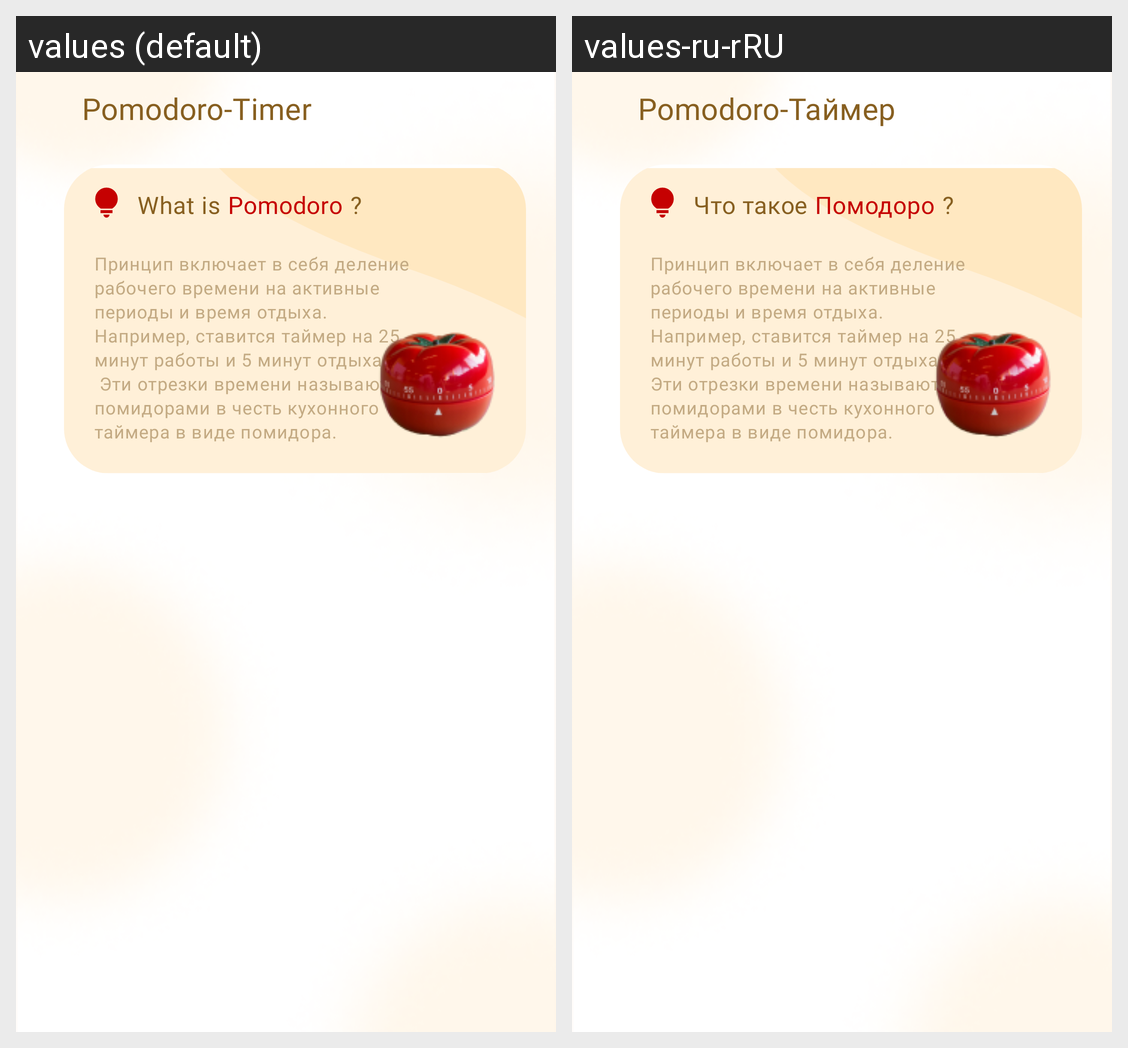

The Android screen above is rendered under two locales of the same app. Produce the string resources it draws, with the default and per-locale values.
Android screen res/layout/fragment_choose_time.xml rendered under 2 locales, left to right: values (default), values-ru-rRU. Device: Nexus 5 (rendered at 1080×1920; each locale shown at half size, 540×960, under a caption strip naming it); theme Theme.Mindall.
Strings drawn on this screen, with the default value and each locale's value (text and hints the layout hard-codes, and strings that could not be matched under every locale, appear in the picture but are not listed):

pomodoro_timer
  values: Pomodoro-Timer
  values-ru-rRU: Pomodoro-Таймер

what_is
  values: What is
  values-ru-rRU: Что такое

pomodoro
  values: Pomodoro
  values-ru-rRU: Помодоро

question
  values: ?
  values-ru-rRU: ?  [not translated; the default value is used]

pomodoro_description
  values: Принцип включает в себя деление рабочего времени на активные периоды и время отдыха. 
      Например, ставится таймер на 25 минут работы и 5 минут отдыха. 
       Эти отрезки времени называют помидорами в честь кухонного таймера в виде помидора.
  values-ru-rRU: Принцип включает в себя деление рабочего времени на активные периоды и время отдыха. 
      Например, ставится таймер на 25 минут работы и 5 минут отдыха. 
      Эти отрезки времени называют помидорами в честь кухонного таймера в виде помидора.
